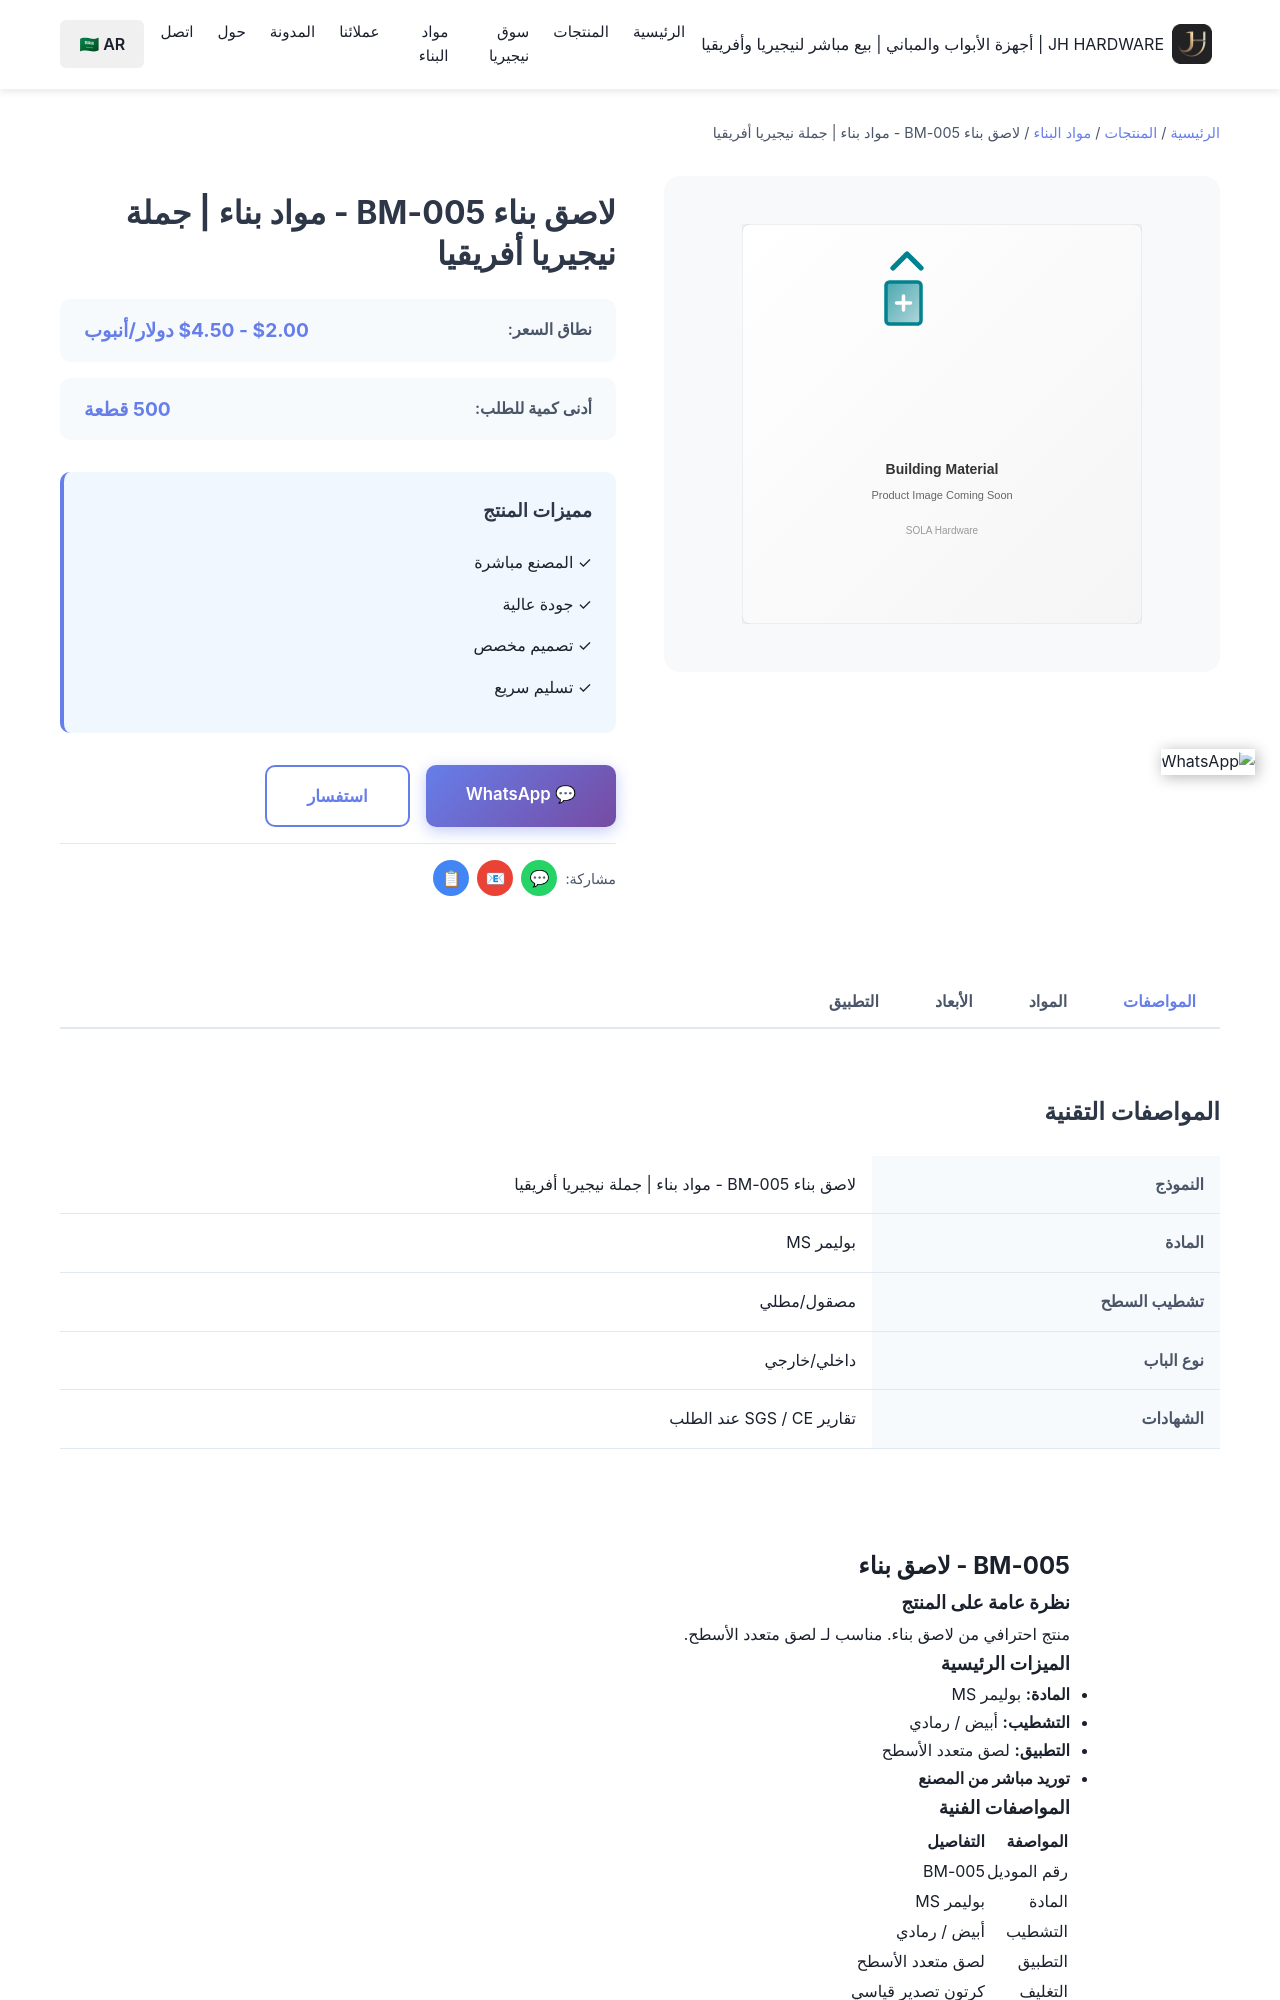

repository: Tommy9959/tommy-hardware-cn · page: ar/products/building-materials/bm-005/index.html · generator: jekyll

---
title: لاصق بناء BM-005 - مواد بناء | جملة نيجيريا أفريقيا
product_name: لاصق بناء
price_range: $2.00 - $4.50 دولار/أنبوب
moq: 500 قطعة
material: بوليمر MS
finish: أبيض / رمادي
application: لصق متعدد الأسطح
lead_time: 15-25 يوم
features:
  - 'مواد عالية الجودة'
  - 'بناء متين'
  - 'سعر المصنع المباشر'
  - 'قبول الطلبات المخصصة'
  - 'تسليم سريع'
specifications:
  - 'المادة: بوليمر MS'
  - 'التشطيب: أبيض / رمادي'
  - 'الاستخدام: لصق متعد
